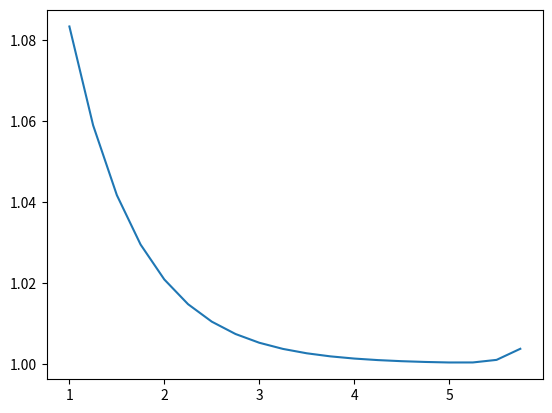

The script that saved this image:
#!/usr/bin/env python3
# -*- coding: utf-8 -*-
"""
Created on Mon Feb 27 08:45:54 2023
[redacted]

"""

import numpy as np
import matplotlib.pyplot as plt

import scipy as sp

n_bits = 6

N = 2**n_bits 
q = 1


x_hat_data = []
x_x_hat_data = []
rms_bits = np.arange(1,6,.25)
for k in rms_bits:
    
    q = 1/(2**(k-1))
    
    x_x_hat = .5;
    x_hat = (N-.5) **2
    for m in range(1,N):
        x_hat = x_hat - 2*m*sp.special.erf(m*q/np.sqrt(2))
        x_x_hat = x_x_hat + np.exp((-(m*q)**2)/2)
    x_hat_data.append(x_hat)
    x_x_hat_data.append((2/np.pi)*(x_x_hat**2))
    
x_d = np.array(x_hat_data)
xx_d = np.array(x_x_hat_data)
plt.plot(rms_bits,x_d/xx_d)
    # print(x_hat)

    



